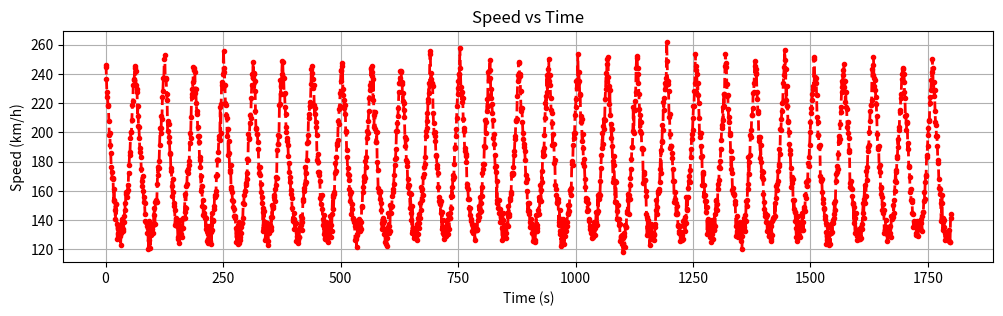
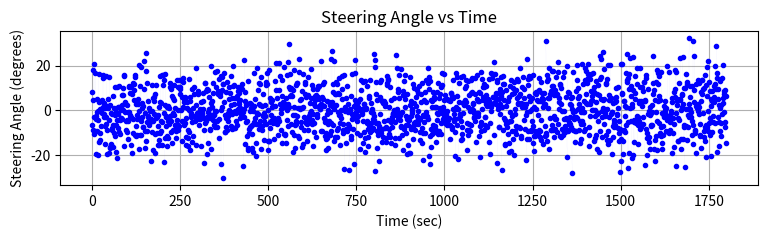
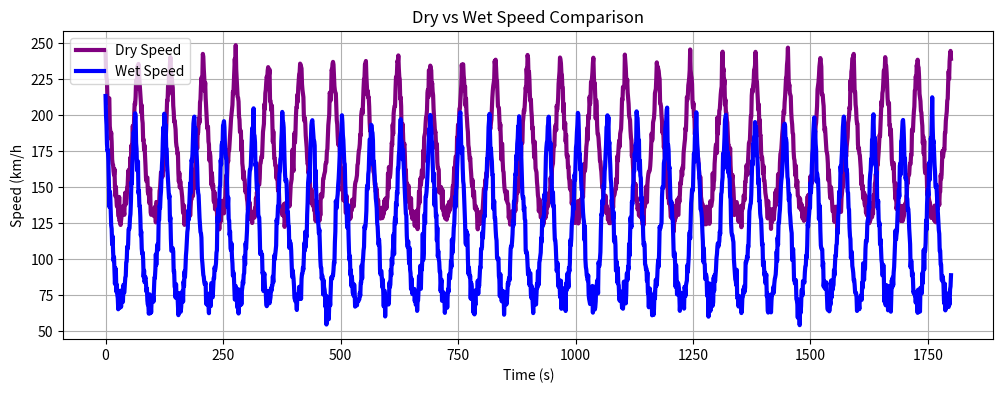
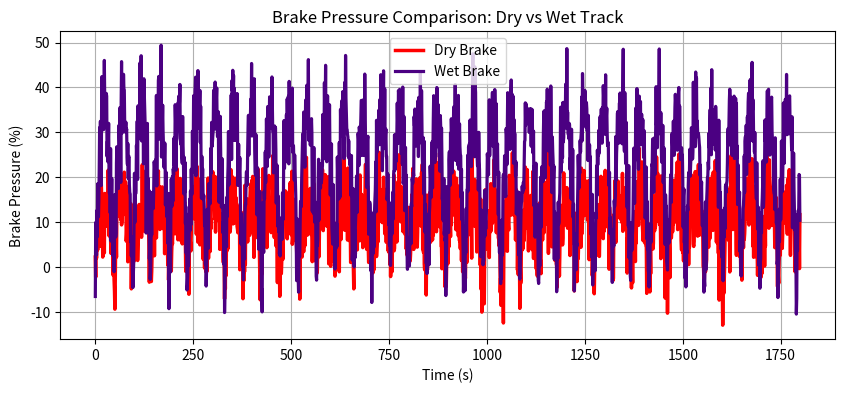

These charts were generated, in order, by the following Python code: (Note: this script raises an exception after producing the figures.)
# importing libraries
import numpy as np # for generating telemetry variables
import pandas as pd # for creating a data table
import matplotlib.pyplot as plt # for visualization

# Simulating a 30 minute race (30*60 = 1800 seconds)
time_seconds = np.arange(0, 1800)

# speed(km/h)
speed = (250-120 * np.abs(np.sin(time_seconds / 20)) + np.random.normal(0, 5, 1800))
# engine RPM
rpm = speed * 45 + np.random.normal(0, 100, 1800)
throttle = np.clip(np.random.normal(70, 15, 1800), 0, 100)
brake = np.clip(np.random.normal(10, 10, 1800), 0, 100)
# gear shifts(1-8)
gear = np.digitize(speed, bins=[50, 100, 150, 200, 250, 300, 350, 400])
steering_angle = np.random.normal(0, 10, 1800)

#telemtry variables in a dataframe
telemetry_data = pd.DataFrame({  "Time (s)": time_seconds,
                                  "Speed (km/h)": speed,
                                 "Engine RPM": rpm,
                                 "Throttle (%)": throttle,
                                 "Brake (%)": brake,
                                 "Gear": gear,
                                 "Steering Angle (deg)": steering_angle })
telemetry_data.head(10)

# visualization of speed vs time per lap
plt.figure(figsize=(12,3))
plt.plot(telemetry_data["Time (s)"],telemetry_data["Speed (km/h)"],color='red', linewidth=2,linestyle='dashed',marker='.')
plt.title("Speed vs Time")
plt.xlabel("Time (s)")
plt.ylabel("Speed (km/h)")
plt.grid();
plt.show()


# steering angle vs time
# 0deg -> Straights
plt.figure(figsize=(9, 2))
plt.plot(telemetry_data["Time (s)"], telemetry_data["Steering Angle (deg)"],color='blue', linestyle='dashed',linewidth = 0.01,marker='.')
plt.title("Steering Angle vs Time")
plt.xlabel("Time (sec)")
plt.ylabel("Steering Angle (degrees)")
plt.grid();
plt.show()

import numpy as np
import pandas as pd
import matplotlib.pyplot as plt

# Dry track: faster, less braking
dry_speed = ( 240 - 110 * np.abs(np.sin(time_seconds / 22))  + np.random.normal(0, 4, 1800))

# Wet track: slower, deeper braking
wet_speed = (200 - 130 * np.abs(np.sin(time_seconds / 20))+ np.random.normal(0, 5, 1800))

# brake patterns (Dry = light, Wet = heavy)
dry_brake = (15 * np.abs(np.sin(time_seconds / 15))+ np.random.normal(0, 5, len(time_seconds)))
wet_brake = ( 35 * np.abs(np.sin(time_seconds / 15))+ np.random.normal(0, 5, len(time_seconds)))

#Both dry and wet conditions in accordance with speed

conditions_data = pd.DataFrame({
                                "Time (s)": time_seconds,
                                "Dry Speed (km/h)": dry_speed,
                               "Wet Speed (km/h)": wet_speed,
                                "Dry Brake (%)": dry_brake,
                                "Wet Brake (%)": wet_brake,
                                })

conditions_data.head()

#Dry vs Wet Speed Comparison

plt.figure(figsize=(12,4))
plt.plot(time_seconds, dry_speed, label="Dry Speed", linestyle="-",color='purple',linewidth = '3')
plt.plot(time_seconds, wet_speed, label="Wet Speed", linestyle="-",color="blue",linewidth = '3')
plt.title("Dry vs Wet Speed Comparison")
plt.xlabel("Time (s)")
plt.ylabel("Speed (km/h")
plt.legend();
plt.grid();
plt.show()

#Dry vs Wet brakes Comparison

plt.figure(figsize=(10, 4))
plt.plot(time_seconds, dry_brake, label='Dry Brake', color='red',linewidth = '2.5',)
plt.plot(time_seconds, wet_brake, label='Wet Brake', color='indigo',linewidth = '2.3',)
plt.title("Brake Pressure Comparison: Dry vs Wet Track")
plt.xlabel("Time (s)")
plt.ylabel("Brake Pressure (%)")
plt.legend()
plt.grid();
plt.show()

!pip install fastf1 --quiet
import os
os.makedirs("/content/cache", exist_ok=True)

#importing fastf1 dataset and libraries
import fastf1
import pandas as pd
import matplotlib.pyplot as plt

fastf1.Cache.enable_cache('/content/cache')

#qualifying session for Verstappen (BAHRAIN GP) 2023
session = fastf1.get_session(2023, 'Bahrain', 'Q')
session.load()

#Qualifying wet session for Verstappen(JAPAN GP) 2022
session = fastf1.get_session(2022, 'Japan', 'Q')
session.load()

laps = session.laps.pick_driver('VER')

full_tel = pd.DataFrame()

for _, lap in laps.iterlaps():
    tel = lap.get_telemetry()
    tel["Time_s"] = tel["Time"].dt.total_seconds()
    full_tel = pd.concat([full_tel, tel], ignore_index=True)

full_tel = full_tel.sort_values("Time_s").reset_index(drop=True)
full_tel["Time_aligned"] = full_tel["Time_s"] - full_tel["Time_s"].iloc[0]

full_tel.head()

#predicted speed vs actual speed

plt.figure(figsize=(10,5))
#synthetically generated speed
plt.plot(telemetry_data["Time (s)"],telemetry_data["Speed (km/h)"],label="Predicted Speed",color='blue', linewidth='3',marker='.')

# actual qualifying speed from session
plt.plot(full_tel["Time_aligned"],full_tel["Speed"],label="Actual Speed",alpha=0.8,color = 'brown')

plt.title("Predicted vs Actual Speed")
plt.xlabel("Time (s)")
plt.ylabel("Speed (km/h)")
plt.legend()
plt.grid()
plt.show()

#loaded a wet session for wet track speed analysis
plt.figure(figsize=(10,5))

plt.plot(time_seconds, wet_speed,label="Predicted Wet Speed", linewidth=3,color = 'green')

plt.plot(full_tel["Time_aligned"], full_tel["Speed"],label="Actual Wet Speed",alpha=0.7,color = 'red')

plt.title("Predicted  Wet track Speed vs Actual Wet track Speed")
plt.xlabel("Time (s)")
plt.ylabel("Speed (km/h)")
plt.legend()
plt.grid()
plt.show()

#predicted vs actual wet track brake pressure
plt.figure(figsize=(10,4))
full_tel["Brake_%"] = full_tel["Brake"] * 100

#loaded a wet session for wet track brake pressure analysis
plt.plot(time_seconds, wet_brake, label="Predicted Wet Brake", color='indigo',linewidth = '2.3',)

plt.plot(full_tel["Time_aligned"], full_tel["Brake_%"],label="Actual Wet Brake",alpha=0.7,color='black')

plt.title("Predicted vs Actual Wet track Brake pressure")
plt.xlabel("Time (s)")
plt.ylabel("Brake (%)")
plt.legend()
plt.grid()
plt.show()

#predicted vs actual dry track brake pressure
full_tel["Brake_%"] = full_tel["Brake"] * 100
plt.figure(figsize=(10,4))

plt.plot(time_seconds, dry_brake,label="Predicted Dry Brake",color='red',linewidth = '2.5',)

plt.plot(full_tel["Time_aligned"], full_tel["Brake_%"], label="Actual Dry Brake", alpha=0.7,color = 'grey')

plt.title("predicted vs Actual Dry track Brake pressure")
plt.xlabel("Time (s)")
plt.ylabel("Brake (%)")
plt.legend()
plt.grid()
plt.show()

import numpy as np
import pandas as pd

def apply_2026_equalizer(df):
    eq_df = df.copy()

    # 1. PU Normalization: Detects 'Clipping' on straights
    # If Throttle > 95% and Speed > 250, we inject a manual override boost
    clipping_mask = (eq_df['Throttle (%)'] > 95) & (eq_df['Speed (km/h)'] > 250)
    eq_df.loc[clipping_mask, 'Speed (km/h)'] *= 1.08  # 8% Power Boost

    # 2. Aero Stabilization: Detects high-steering corners
# Based on steering_angle telematics, 15deg is stable for applying grip factor
    corner_mask = np.abs(eq_df['Steering Angle (deg)']) > 15
    eq_df.loc[corner_mask, 'Speed (km/h)'] *= 1.12 # 12% Grip Compensation

    return eq_df

    # Applying both to the synthetic telemetry
equalized_synthetic = apply_2026_equalizer(telemetry_data)

# Applying to the Actual F1 data (full_tel)
# since FastF1 session is 2022/2023, this simulates Equalization with 2026 regs

# full_tel for the equalizer function
full_tel_prepared = full_tel.copy()
full_tel_prepared.rename(columns={'Throttle': 'Throttle (%)', 'Speed': 'Speed (km/h)'}, inplace=True)

#added a placeholder for 'Steering Angle (deg)'
if 'Steering Angle (deg)' not in full_tel_prepared.columns:
    full_tel_prepared['Steering Angle (deg)'] = 0

equalized_actual = apply_2026_equalizer(full_tel_prepared)

import matplotlib.pyplot as plt

plt.figure(figsize=(12, 5))

# Plot 1: The 'Regulated' 2026 EQ (Raw Data)
plt.plot(telemetry_data["Time (s)"][:250], telemetry_data["Speed (km/h)"][:250],
         label="2026 Regulated (Performance EQ)", color='red', alpha=0.5, linewidth = 3)

# Plot 2: Output of override boost and aero stabilization
plt.plot(equalized_synthetic["Time (s)"][:250], equalized_synthetic["Speed (km/h)"][:250],
         label="Equalized Battle (2022/23 Levels)", color='green', linewidth=2)

plt.title("Results: Performance Equalization for 2026 Regulations")
plt.xlabel("Time (s)")
plt.ylabel("Speed (km/h)")
plt.legend()
plt.grid(True)
plt.show()
